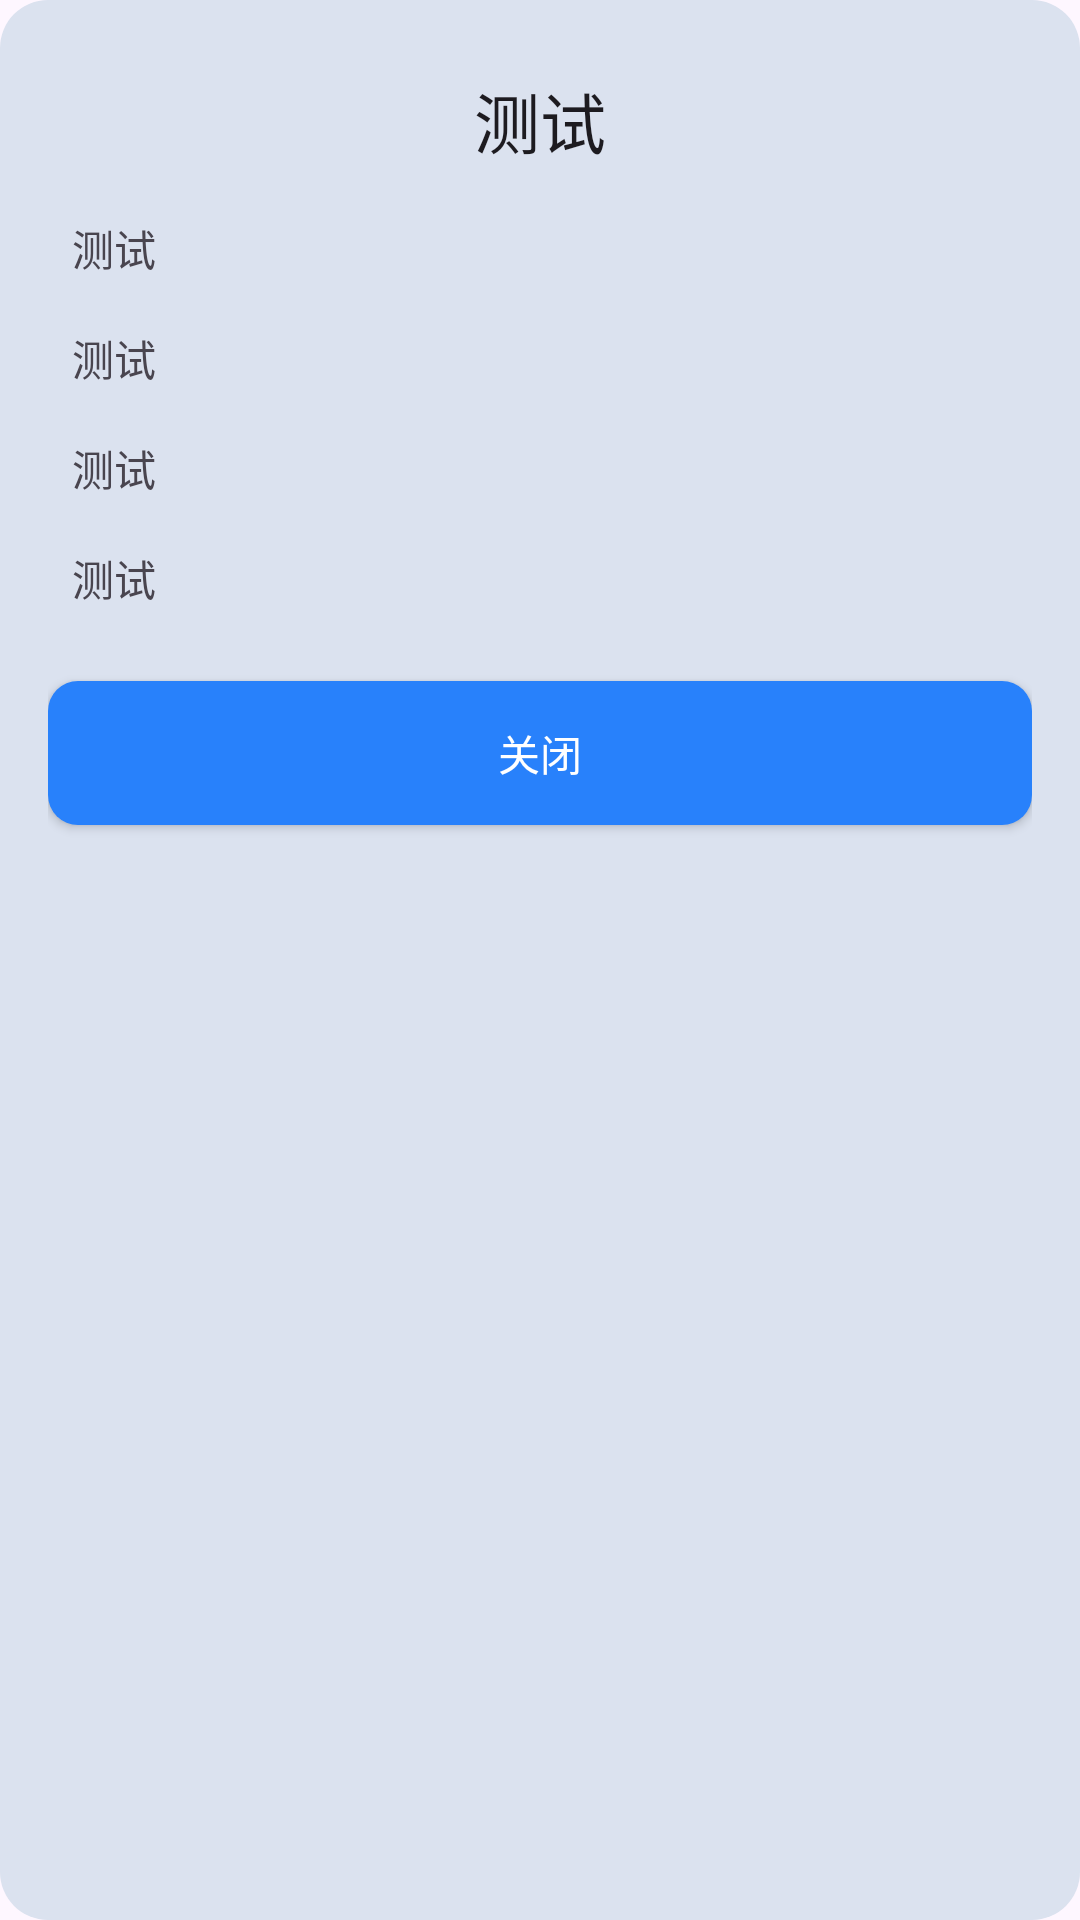

This screen was rendered from an Android layout file. Write that file and the resources it references.
<!-- AndroidManifest.xml: application theme Theme.Wuthelper -->
<!-- res/layout/course_info_dialog.xml -->
<?xml version="1.0" encoding="utf-8"?>
<LinearLayout xmlns:android="http://schemas.android.com/apk/res/android"
    android:layout_width="match_parent"
    android:layout_height="wrap_content"
    android:orientation="vertical"
    android:padding="16dp"
    android:background="@drawable/custom_dialog_background">

    <TextView
        android:id="@+id/tvTitle"
        android:layout_width="match_parent"
        android:layout_height="wrap_content"
        android:text="@string/testText"
        android:textAppearance="@style/TextAppearance.AppCompat.Large"
        android:gravity="center"
        android:padding="8dp" />

    <TextView
        android:id="@+id/tvTeacher"
        android:layout_width="match_parent"
        android:layout_height="wrap_content"
        android:text="@string/testText"
        android:padding="8dp" />
    <TextView
        android:id="@+id/tvPosition"
        android:layout_width="match_parent"
        android:layout_height="wrap_content"
        android:text="@string/testText"
        android:padding="8dp" />
    <TextView
        android:id="@+id/tvTime"
        android:layout_width="match_parent"
        android:layout_height="wrap_content"
        android:text="@string/testText"
        android:padding="8dp" />
    <TextView
        android:id="@+id/tvNote"
        android:layout_width="match_parent"
        android:layout_height="wrap_content"
        android:text="@string/testText"
        android:padding="8dp" />

    <android.widget.Button
        android:id="@+id/btnClose"
        android:layout_width="match_parent"
        android:layout_height="wrap_content"
        android:text="@string/close"
        android:textColor="@color/white"
        android:padding="8dp"
        android:background="@drawable/btn_blue_bg"
        android:layout_marginTop="16dp" />

</LinearLayout>
<!-- resources referenced by this layout -->
<resources>
  <color name="white">#FFFFFFFF</color>
  <!-- drawable btn_blue_bg (drawable) -->
  <?xml version="1.0" encoding="utf-8"?>
  <ripple xmlns:android="http://schemas.android.com/apk/res/android"
      android:color="?attr/colorControlHighlight">
      <item android:id="@android:id/mask">
          <shape android:shape="rectangle">
              <solid android:color="?attr/colorControlHighlight" />
              <corners android:radius="10dp"/> 
              <padding
                  android:left="5dp"
                  android:top="5dp"
                  android:right="5dp"
                  android:bottom="5dp"/> 
          </shape>
      </item>
      <item>
          <shape
              android:shape="rectangle">
              <solid android:color="@color/btnblue"/> 
              <corners android:radius="10dp"/> 
              <padding
                  android:left="5dp"
                  android:top="5dp"
                  android:right="5dp"
                  android:bottom="5dp"/> 
          </shape>
      </item>
  </ripple>
  <!-- drawable custom_dialog_background (drawable-xxxhdpi) -->
  <?xml version="1.0" encoding="utf-8"?>
  <shape xmlns:android="http://schemas.android.com/apk/res/android">
      <solid android:color="@color/dataCardbg" />
      <corners android:radius="16dp" />
      <padding
          android:left="16dp"
          android:top="16dp"
          android:right="16dp"
          android:bottom="16dp" />
  </shape>
  <string name="close">关闭</string>
  <string name="testText">测试</string>
  <style name="Theme.Wuthelper" parent="Base.Theme.Wuthelper" />
  <color name="btnblue">#2881fb</color>
  <color name="dataCardbg">#dbe2ef</color>
  <style name="Base.Theme.Wuthelper" parent="Theme.Material3.DayNight.NoActionBar">
          
          
      </style>
</resources>
